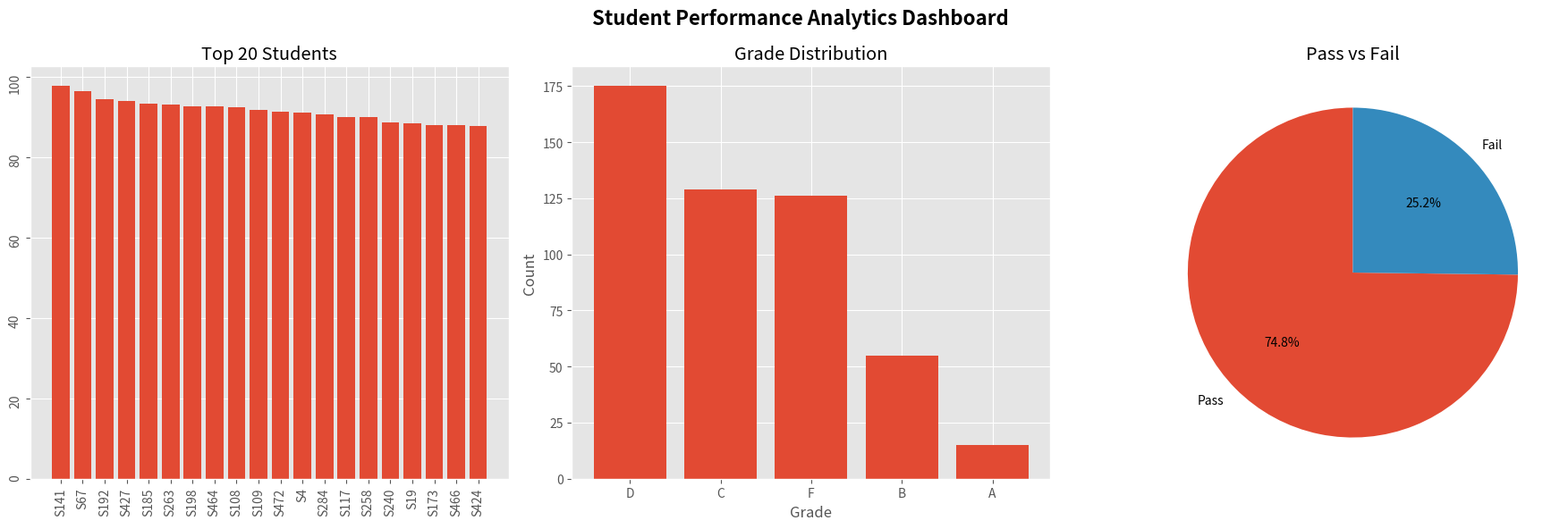

This chart was generated by the following Python code:
import numpy as np
import pandas as pd
import matplotlib.pyplot as plt

# -----------------------------
# Generate Dataset
# -----------------------------
np.random.seed(7)

NUM_STUDENTS = 500

df = pd.DataFrame({
    "StudentID": [f"S{i}" for i in range(1, NUM_STUDENTS + 1)],
    "Math": np.random.randint(35, 101, NUM_STUDENTS),
    "Physics": np.random.randint(30, 101, NUM_STUDENTS),
    "Chemistry": np.random.randint(40, 101, NUM_STUDENTS),
    "Attendance": np.random.randint(60, 101, NUM_STUDENTS)
})

# -----------------------------
# Feature Engineering
# -----------------------------
df["Total Marks"] = df[["Math", "Physics", "Chemistry"]].sum(axis=1)

df["Average Marks"] = (
    df["Total Marks"] / 3
).round(2)

# Grade Classification
conditions = [
    df["Average Marks"] >= 90,
    df["Average Marks"] >= 80,
    df["Average Marks"] >= 70,
    df["Average Marks"] >= 60
]

grades = ["A", "B", "C", "D"]

df["Grade"] = np.select(
    conditions,
    grades,
    default="F"
)

# Result Classification
df["Result"] = np.where(
    df["Average Marks"] >= 60,
    "Pass",
    "Fail"
)

# -----------------------------
# KPIs
# -----------------------------
print("\n===== KPI REPORT =====")

print("Total Students:", len(df))
print("Average Score:", round(df["Average Marks"].mean(), 2))
print("Highest Score:", round(df["Average Marks"].max(), 2))
print("Lowest Score:", round(df["Average Marks"].min(), 2))

print("\nGrade Distribution")
print(df["Grade"].value_counts())

print("\nTop 5 Students")
print(
    df.nlargest(
        5,
        "Average Marks"
    )[
        ["StudentID", "Average Marks"]
    ]
)

# -----------------------------
# Dashboard
# -----------------------------
plt.style.use("ggplot")

fig, ax = plt.subplots(
    1,
    3,
    figsize=(18, 6)
)

fig.suptitle(
    "Student Performance Analytics Dashboard",
    fontsize=16,
    fontweight="bold"
)

# Top 20 Students
top20 = df.nlargest(
    20,
    "Average Marks"
)

ax[0].bar(
    top20["StudentID"],
    top20["Average Marks"]
)

ax[0].set_title("Top 20 Students")
ax[0].tick_params(rotation=90)

# Grade Distribution
grade_count = df["Grade"].value_counts()

ax[1].bar(
    grade_count.index,
    grade_count.values
)

ax[1].set_title("Grade Distribution")
ax[1].set_xlabel("Grade")
ax[1].set_ylabel("Count")

# Pass / Fail
result_count = df["Result"].value_counts()

ax[2].pie(
    result_count,
    labels=result_count.index,
    autopct="%1.1f%%",
    startangle=90
)

ax[2].set_title("Pass vs Fail")

plt.tight_layout()

plt.savefig(
    "Student_Performance_Dashboard.png"
)

plt.show()
